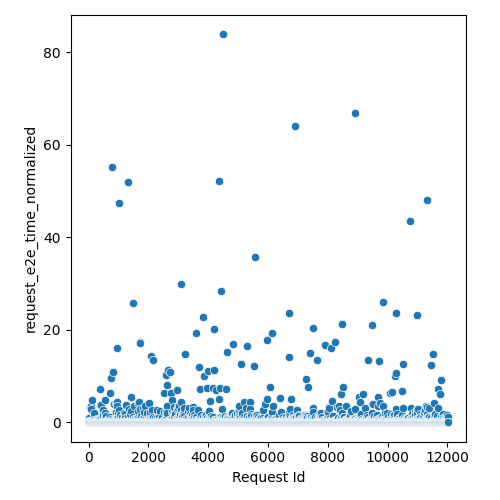

The data file committed next to this chart (first rows):
Request Id, request_e2e_time_normalized
4, 0.9341
5, 0.04833
3, 0.04011
8, 0.04749
0, 0.04721
1, 0.04856
6, 0.05727
7, 0.06007
9, 0.04858
2, 0.041
14, 0.2302
15, 0.06144
24, 0.1163
10, 0.1335
16, 0.04269
22, 0.04293
13, 0.05191
19, 0.0553
21, 0.05268
20, 0.07805
17, 0.0655
25, 0.1298
12, 0.0744
18, 0.046
11, 0.1213
23, 0.06231
26, 0.05019
28, 0.2828
27, 0.04019
36, 0.06063
33, 3.331
37, 0.03844
34, 0.07945
32, 0.07384
35, 0.0513
30, 0.03762
31, 0.06937
29, 0.05423
44, 0.05456
45, 0.1102
43, 0.03809
42, 0.0561
41, 0.06058
39, 0.03818
38, 0.03973
40, 0.03807
57, 0.3987
52, 0.0524
56, 0.1224
48, 0.04265
58, 0.0466
47, 0.05271
59, 0.04524
46, 0.04379
54, 0.05206
49, 0.0623
51, 0.05546
60, 0.04746
55, 0.06048
53, 0.05308
... 11,971 more rows
